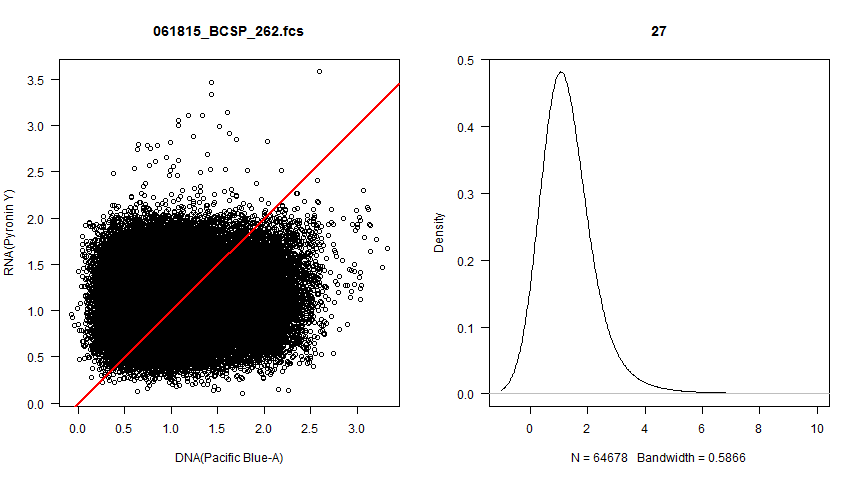

Values plotted in this chart, from the file beside it:
, Pacific.Blue.A, PI..B..A, PI..B..A.1
1, 1.947, 1.763, 0.9054
2, 0.6296, 1.025, 1.629
3, 1.024, 1.385, 1.352
4, 2.04, 0.97, 0.4755
5, 1.091, 0.9176, 0.8409
6, 1.004, 1.676, 1.669
7, 0.4427, 1.312, 2.964
8, 0.8898, 0.7512, 0.8442
9, 1.152, 0.9176, 0.7962
10, 0.8993, 1.147, 1.275
11, 1.273, 1.568, 1.232
12, 0.9088, 0.6927, 0.7622
13, 0.7286, 0.9929, 1.363
14, 1.14, 1.485, 1.302
15, 0.3636, 1.448, 3.982
16, 1.226, 1.42, 1.158
17, 0.7873, 1.209, 1.536
18, 0.9986, 1.239, 1.241
19, 1.111, 1.131, 1.018
20, 1.685, 0.8924, 0.5298
21, 1.072, 0.841, 0.7848
22, 0.9201, 1.018, 1.107
23, 1.234, 0.9564, 0.7749
24, 0.9763, 0.9539, 0.977
25, 0.6314, 1.089, 1.724
26, 0.8329, 1.215, 1.459
27, 0.4764, 1.214, 2.549
28, 2.016, 1.607, 0.7972
29, 1.798, 1.23, 0.6837
30, 1.392, 1.566, 1.125
31, 2.041, 1.162, 0.5693
32, 0.6518, 0.5543, 0.8505
33, 1.609, 0.8617, 0.5354
34, 2.006, 1.062, 0.5294
35, 1.015, 0.5215, 0.5137
36, 0.8861, 1.13, 1.276
37, 0.7968, 0.8205, 1.03
38, 0.6369, 0.76, 1.193
39, 0.8766, 1.085, 1.238
40, 1.161, 0.7977, 0.6871
41, 1.717, 1.146, 0.6672
42, 1.377, 0.5516, 0.4007
43, 0.6204, 1.574, 2.538
44, 1.696, 1.907, 1.124
45, 0.9088, 1.06, 1.167
46, 1.516, 1.348, 0.8894
47, 1.626, 1.266, 0.7786
48, 1.18, 1.113, 0.9437
49, 0.3029, 0.8833, 2.916
50, 0.7702, 1.418, 1.841
51, 0.2349, 1.031, 4.39
52, 0.8006, 1.011, 1.263
53, 0.8272, 1.072, 1.296
54, 1.318, 0.8774, 0.6655
55, 0.9707, 0.9691, 0.9984
56, 1.043, 1.534, 1.471
57, 0.676, 1.101, 1.629
58, 0.9295, 1.241, 1.335
59, 1.186, 0.814, 0.686
60, 0.9539, 1.11, 1.164
... 64,618 more rows
